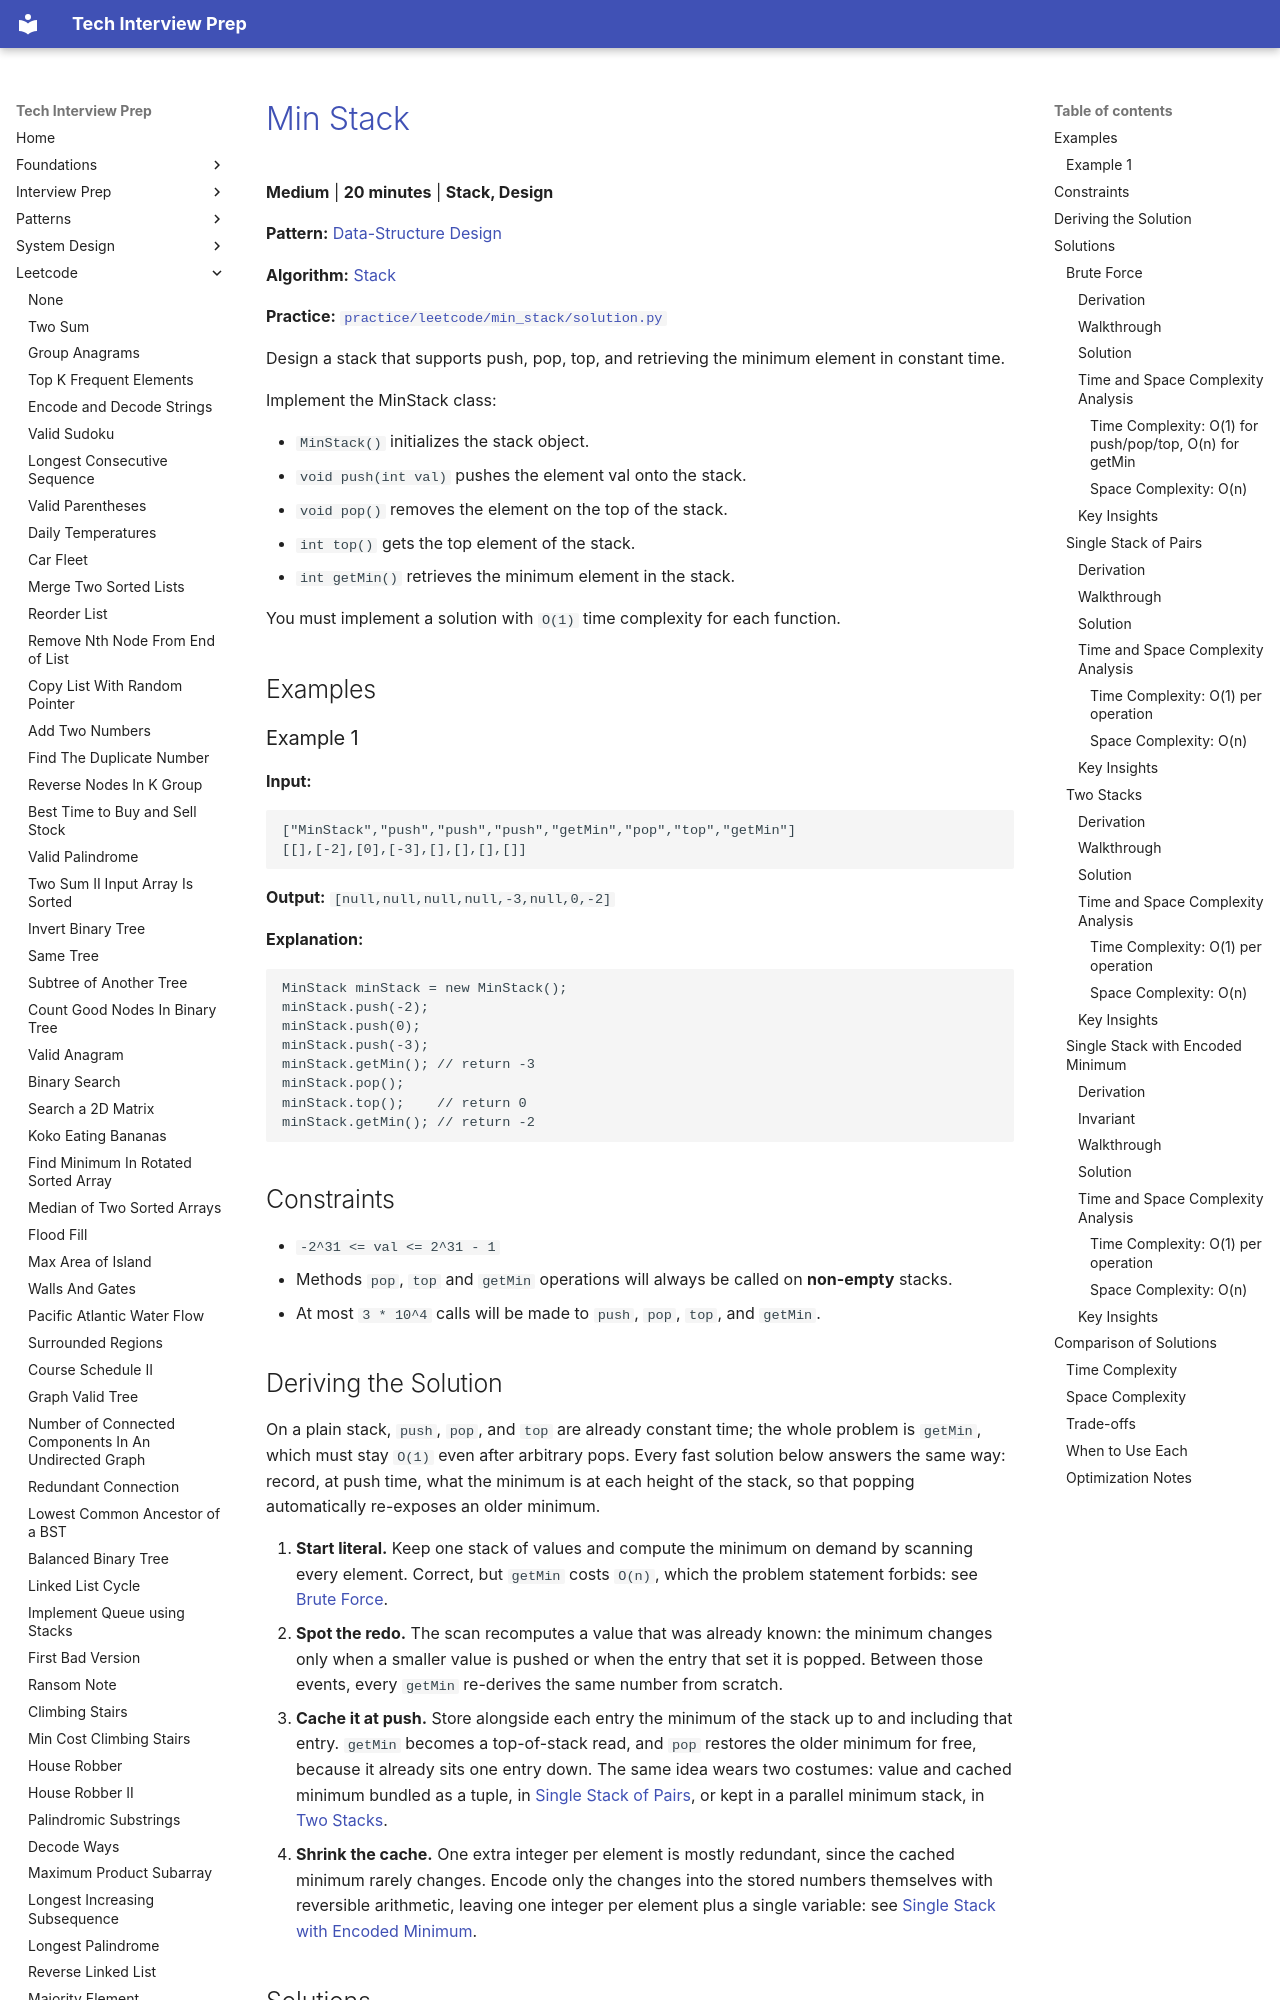

repository: ThoDHa/tech-interview-prep · page: leetcode/min_stack/index.html · generator: mkdocs

# [Min Stack](https://leetcode.com/problems/min-stack/)

**Medium** | **20 minutes** | **Stack, Design**

**Pattern:** [Data-Structure Design](../patterns/design/intuition.md)

**Algorithm:** [Stack](https://en.wikipedia.org/wiki/Stack_(abstract_data_type))

**Practice:** [`practice/leetcode/min_stack/solution.py`](../../practice/leetcode/min_stack/solution.py)

Design a stack that supports push, pop, top, and retrieving the minimum element in constant time.

Implement the MinStack class:

- `MinStack()` initializes the stack object.
- `void push(int val)` pushes the element val onto the stack.
- `void pop()` removes the element on the top of the stack.
- `int top()` gets the top element of the stack.
- `int getMin()` retrieves the minimum element in the stack.

You must implement a solution with `O(1)` time complexity for each function.

## Examples

### Example 1

**Input:**

```text
["MinStack","push","push","push","getMin","pop","top","getMin"]
[[],[-2],[0],[-3],[],[],[],[]]
```

**Output:** `[null,null,null,null,-3,null,0,-2]`

**Explanation:**

```text
MinStack minStack = new MinStack();
minStack.push(-2);
minStack.push(0);
minStack.push(-3);
minStack.getMin(); // return -3
minStack.pop();
minStack.top();    // return 0
minStack.getMin(); // return -2
```

## Constraints

- `-2^31 <= val <= 2^31 - 1`
- Methods `pop`, `top` and `getMin` operations will always be called on **non-empty** stacks.
- At most `3 * 10^4` calls will be made to `push`, `pop`, `top`, and `getMin`.

## Deriving the Solution

On a plain stack, `push`, `pop`, and `top` are already constant time; the whole problem is `getMin`, which must stay `O(1)` even after arbitrary pops. Every fast solution below answers the same way: record, at push time, what the minimum is at each height of the stack, so that popping automatically re-exposes an older minimum.

1. **Start literal.** Keep one stack of values and compute the minimum on
   demand by scanning every element. Correct, but `getMin` costs `O(n)`, which the problem statement forbids: see [Brute Force](#brute-force).
2. **Spot the redo.** The scan recomputes a value that was already known: the
   minimum changes only when a smaller value is pushed or when the entry that set it is popped. Between those events, every `getMin` re-derives the same number from scratch.
3. **Cache it at push.** Store alongside each entry the minimum of the stack up
   to and including that entry. `getMin` becomes a top-of-stack read, and `pop` restores the older minimum for free, because it already sits one entry down. The same idea wears two costumes: value and cached minimum bundled as a tuple, in [Single Stack of Pairs](#single-stack-of-pairs), or kept in a parallel minimum stack, in [Two Stacks](#two-stacks).
4. **Shrink the cache.** One extra integer per element is mostly redundant,
   since the cached minimum rarely changes. Encode only the changes into the stored numbers themselves with reversible arithmetic, leaving one integer per element plus a single variable: see [Single Stack with Encoded Minimum](#single-stack-with-encoded-minimum).

## Solutions

### Brute Force
